Dataset: dataset (GitHub, zyz-2299mod10/AIcap). Classes: bus, double yellow lines, nothing, traffic light, zebra crossing.

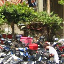
Label: nothing

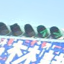
Label: traffic light

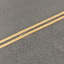
Label: double yellow lines

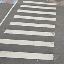
Label: zebra crossing

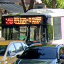
Label: bus

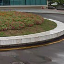
Label: nothing
